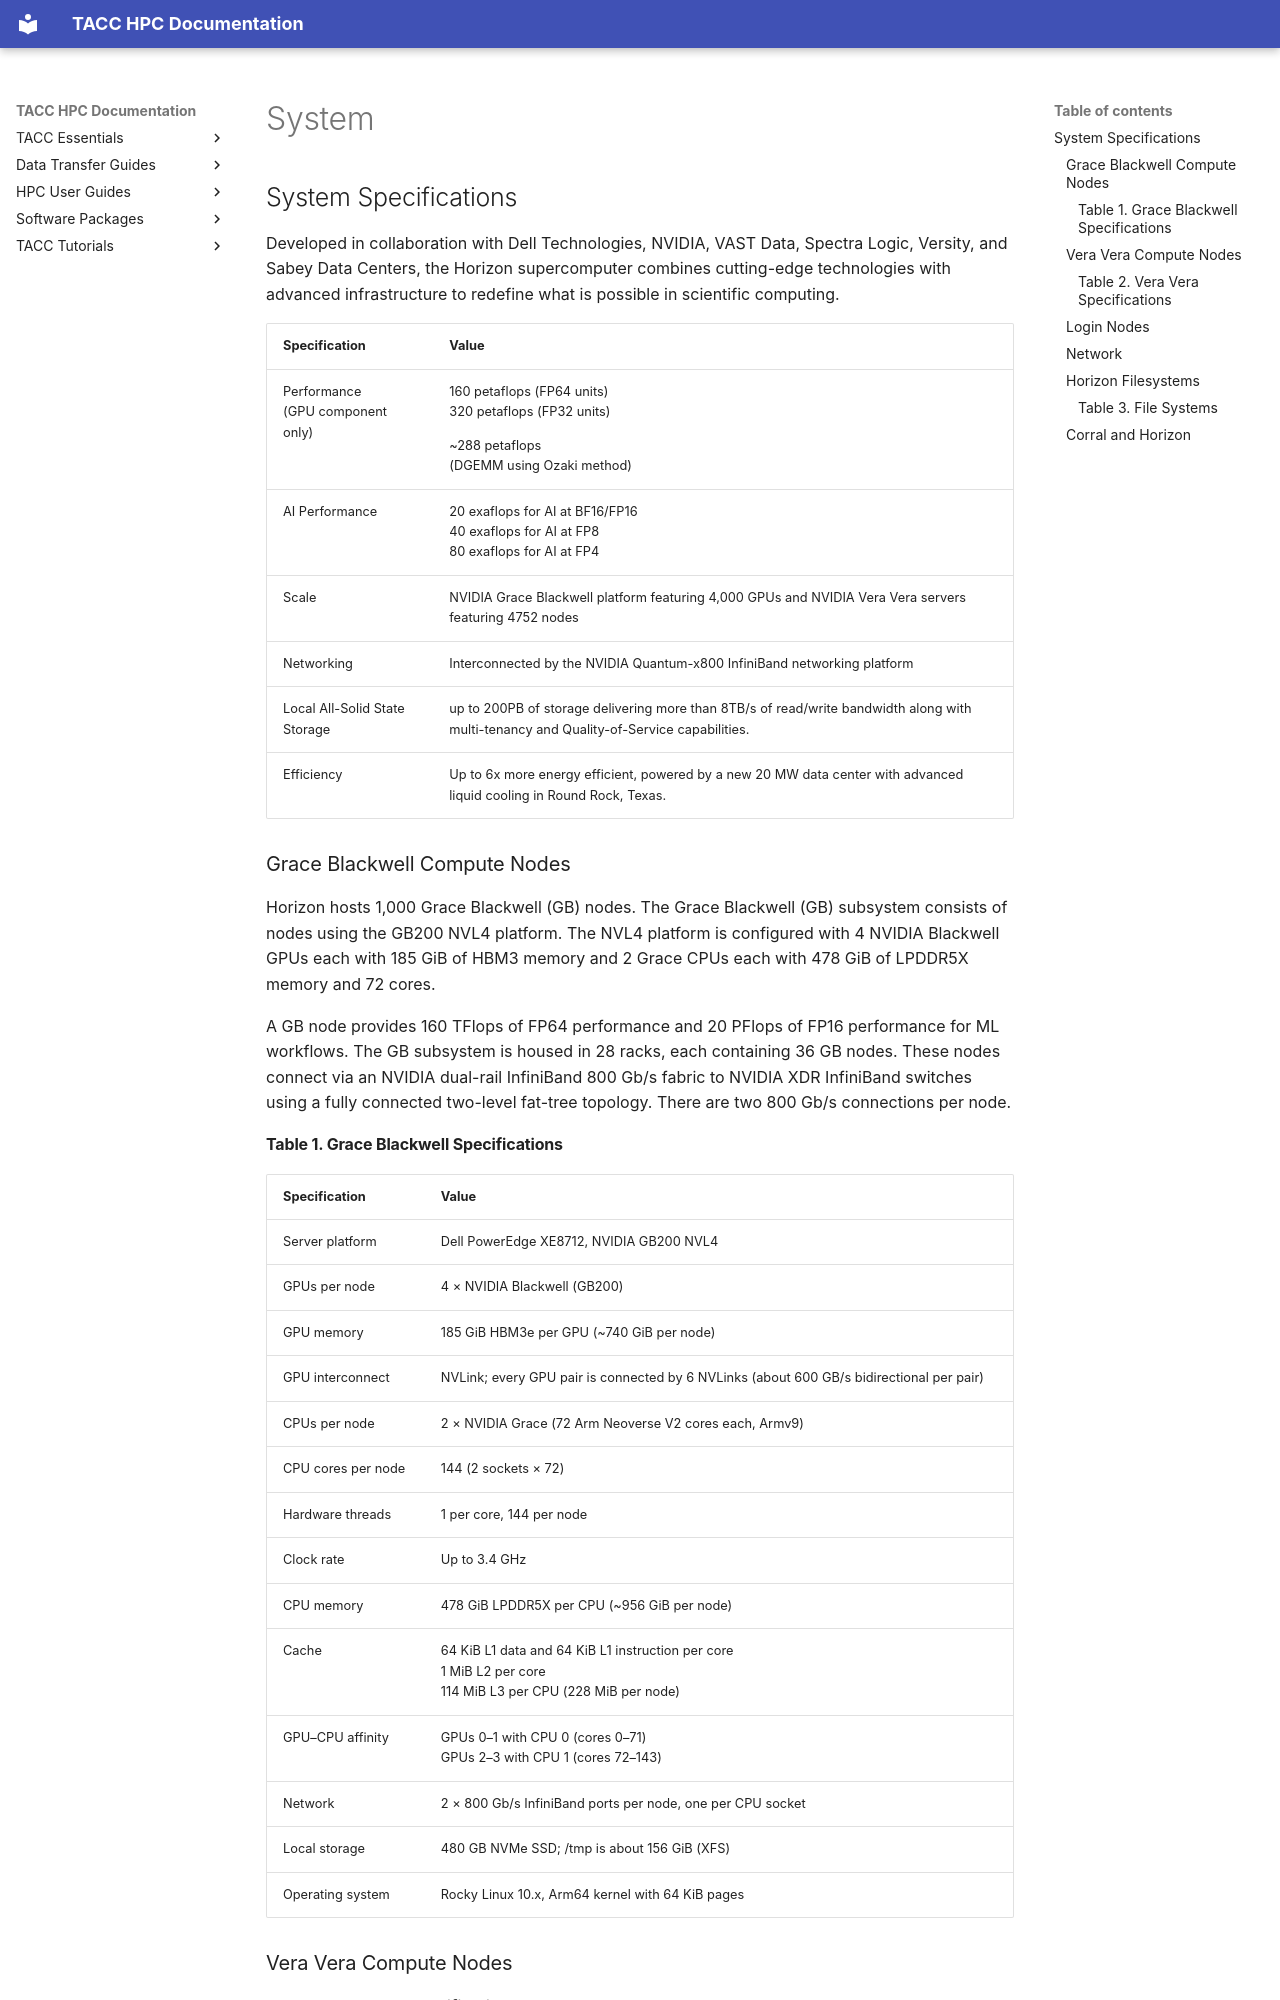

repository: TACC/TACC-Docs · page: hpc/horizon/system/index.html · generator: mkdocs

## System Specifications  { #system }

Developed in collaboration with Dell Technologies, NVIDIA, VAST Data, Spectra Logic, Versity, and Sabey Data Centers, the Horizon supercomputer combines cutting-edge technologies with advanced infrastructure to redefine what is possible in scientific computing.

| Specification                      | Value
| -----                              | ----- |
| Performance<br>(GPU component only) | 160 petaflops (FP64 units)<br>320 petaflops (FP32 units)<p>~288 petaflops<br>(DGEMM using Ozaki method)
| AI Performance                     | 20 exaflops for AI at BF16/FP16<br>40 exaflops for AI at FP8<br>80 exaflops for AI at FP4 |
| Scale                              | NVIDIA Grace Blackwell platform featuring 4,000 GPUs and NVIDIA Vera Vera servers featuring 4752 nodes |
| Networking                         | Interconnected by the NVIDIA Quantum-x800 InfiniBand networking platform |
| Local All-Solid State Storage      | up to 200PB of storage delivering more than 8TB/s of read/write bandwidth along with multi-tenancy and Quality-of-Service capabilities. |
| Efficiency                         | Up to 6x more energy efficient, powered by a new 20 MW data center with advanced liquid cooling in Round Rock, Texas. |

### Grace Blackwell Compute Nodes

Horizon hosts 1,000 Grace Blackwell (GB) nodes. The Grace Blackwell (GB) subsystem consists of nodes using the GB200 NVL4 platform. The NVL4 platform is configured with 4 NVIDIA Blackwell GPUs each with 185 GiB of HBM3 memory and 2 Grace CPUs each with 478 GiB of LPDDR5X memory and 72 cores. 

A GB node provides 160 TFlops of FP64 performance and 20 PFlops of FP16 performance for ML workflows. The GB subsystem is housed in 28 racks, each containing 36 GB nodes. These nodes connect via an NVIDIA dual-rail InfiniBand 800 Gb/s fabric to NVIDIA XDR InfiniBand switches using a fully connected two-level fat-tree topology. There are two 800 Gb/s connections per node.
